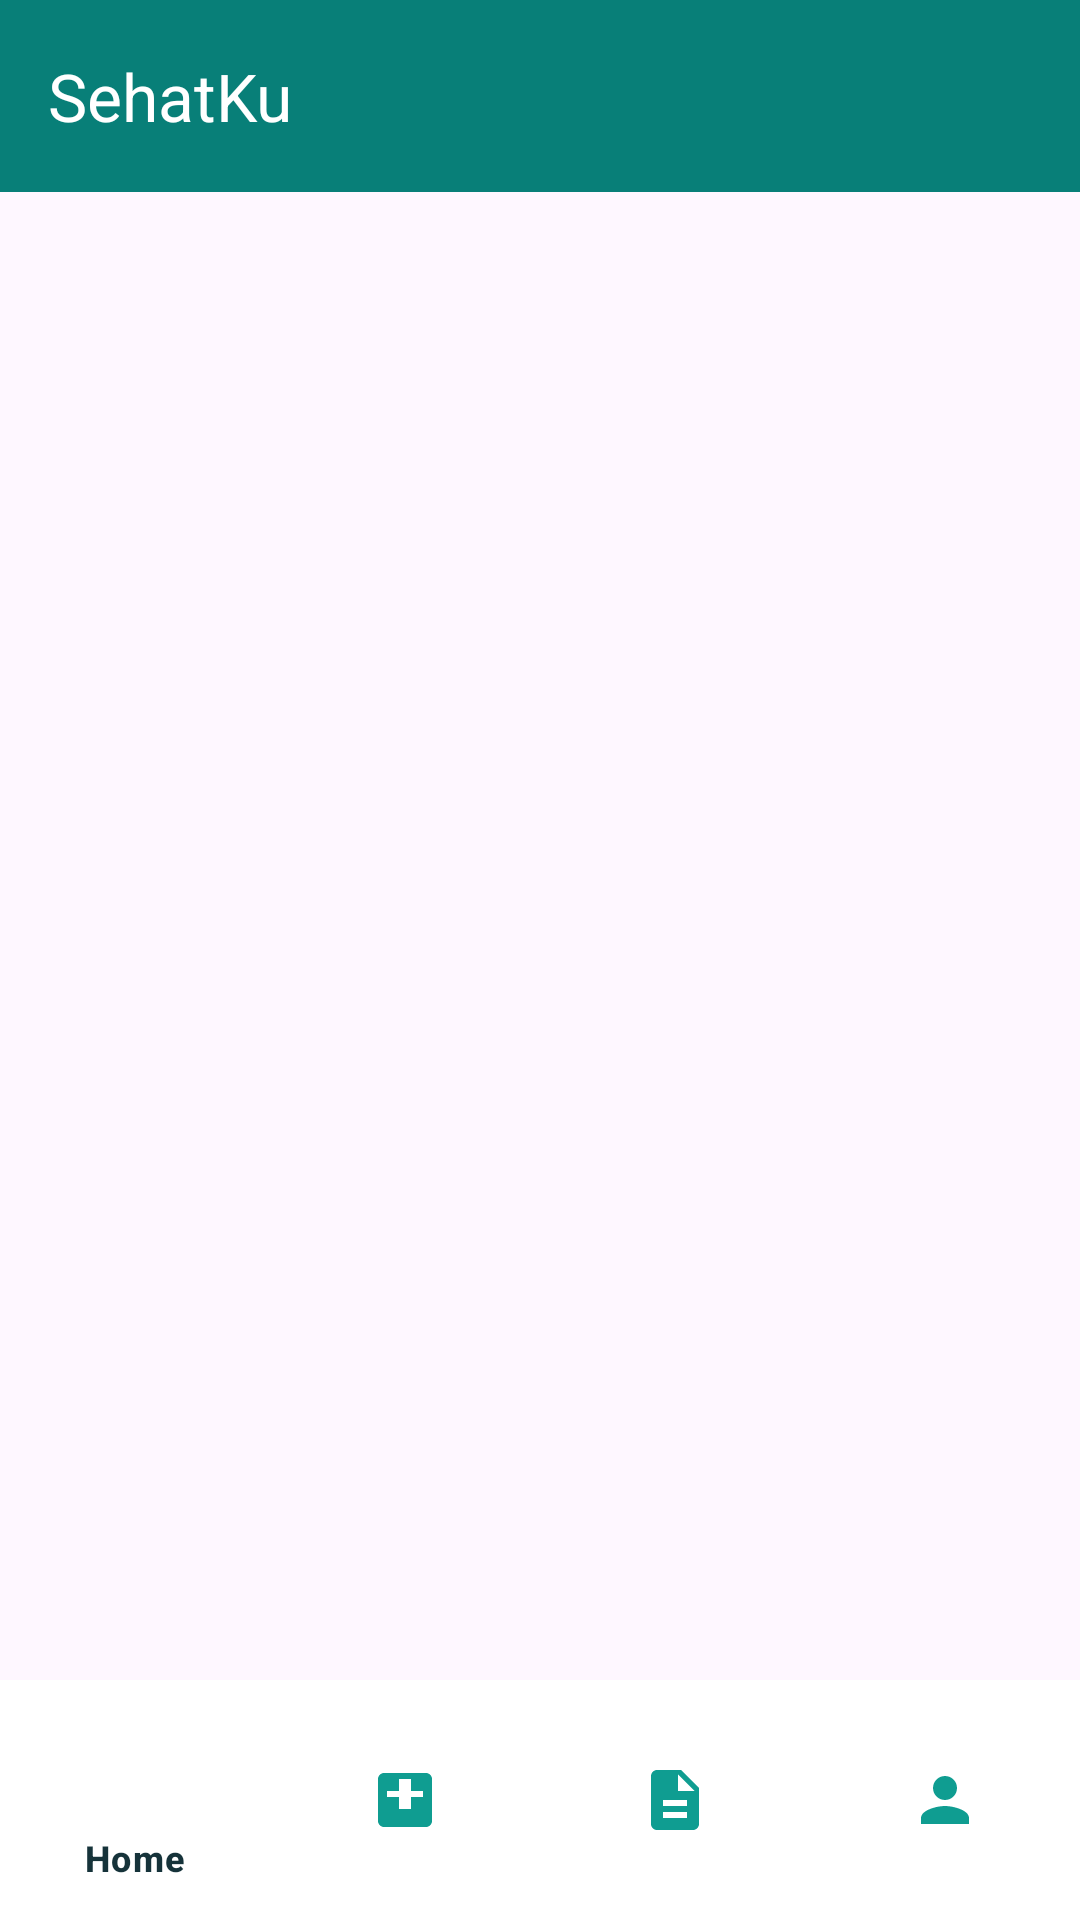

Here is an Android app screen rendered from its layout file. Give the layout XML and the strings, colors and styles it references.
<!-- AndroidManifest.xml: application theme Theme.Projek_Zhafran -->
<!-- res/layout/activity_base.xml -->
<?xml version="1.0" encoding="utf-8"?>
<androidx.constraintlayout.widget.ConstraintLayout xmlns:android="http://schemas.android.com/apk/res/android"
    xmlns:app="http://schemas.android.com/apk/res-auto"
    xmlns:tools="http://schemas.android.com/tools"
    android:id="@+id/main"
    android:layout_width="match_parent"
    android:layout_height="match_parent"
    tools:context=".BaseActivity">

    <androidx.appcompat.widget.Toolbar
        android:id="@+id/toolbar"
        android:layout_width="0dp"
        android:layout_height="?attr/actionBarSize"
        android:background="@color/dark_teal"
        app:title="SehatKu"
        app:titleTextColor="@color/white"
        app:layout_constraintEnd_toEndOf="parent"
        app:layout_constraintStart_toStartOf="parent"
        app:layout_constraintTop_toTopOf="parent" />

    <FrameLayout
        android:id="@+id/fragmentContainer"
        android:layout_width="0dp"
        android:layout_height="0dp"
        app:layout_constraintBottom_toTopOf="@id/bottomNavView"
        app:layout_constraintEnd_toEndOf="parent"
        app:layout_constraintStart_toStartOf="parent"
        app:layout_constraintTop_toBottomOf="@id/toolbar" />

    <com.google.android.material.bottomnavigation.BottomNavigationView
        android:id="@+id/bottomNavView"
        android:layout_width="0dp"
        android:layout_height="wrap_content"
        android:background="@color/white"
        app:itemIconTint="@color/primary_teal"
        app:itemTextColor="@color/dark_navy"
        app:layout_constraintBottom_toBottomOf="parent"
        app:layout_constraintEnd_toEndOf="parent"
        app:layout_constraintStart_toStartOf="parent"
        app:menu="@menu/bottom_nav_menu" />

</androidx.constraintlayout.widget.ConstraintLayout>
<!-- resources referenced by this layout -->
<resources>
  <color name="dark_navy">#16333A</color>
  <color name="dark_teal">#087F78</color>
  <color name="primary_teal">#0F9D91</color>
  <color name="white">#FFFFFF</color>
  <style name="Theme.Projek_Zhafran" parent="Base.Theme.Projek_Zhafran" />
  <style name="Base.Theme.Projek_Zhafran" parent="Theme.Material3.DayNight.NoActionBar">
          
          <item name="colorPrimary">@color/primary_teal</item>
          <item name="colorOnPrimary">@color/white</item>
          <item name="colorContainer">@color/soft_mint</item>
          <item name="android:statusBarColor">@color/dark_teal</item>
      </style>
  <color name="soft_mint">#DDF7F1</color>
</resources>
